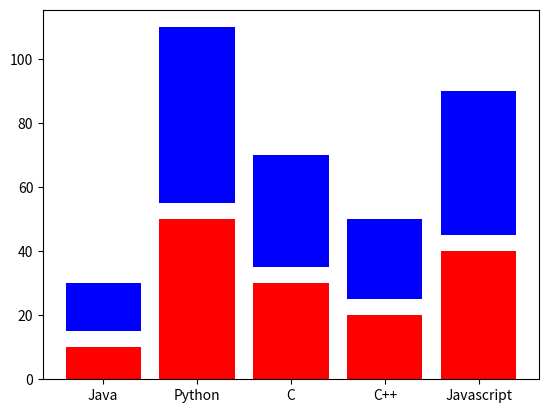

Here is the Python script that generated this plot:
import matplotlib.pyplot as plt
import numpy as np

x = ['Java', 'Python', 'C', 'C++', 'Javascript'];
y1 = [10, 50, 30, 20, 40];
y2 = [15, 55, 35, 25, 45];

plt.bar(x, y1, color = 'red');
plt.bar(x, y2, bottom = y2, color = 'blue');
plt.show();
